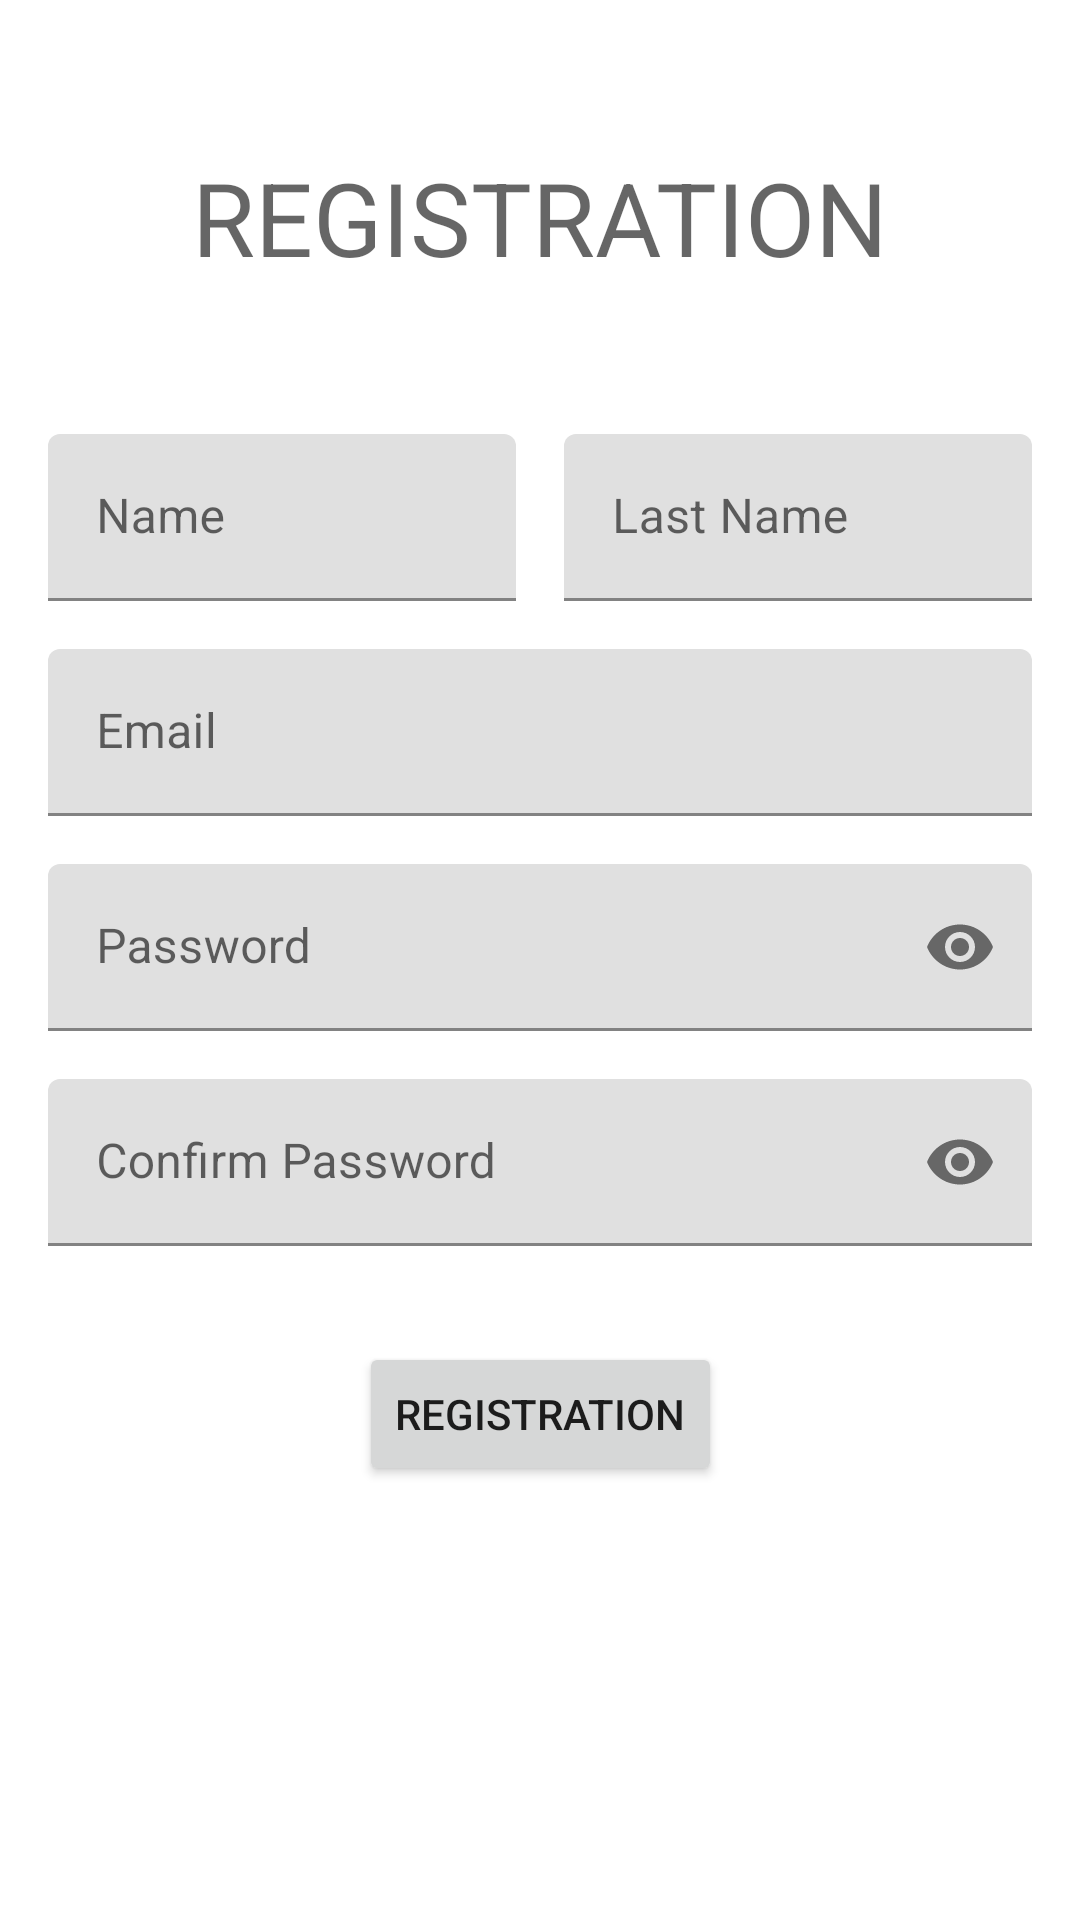

Write the Android layout XML for this screen, with the resource values it uses.
<!-- AndroidManifest.xml: application theme Theme.ChatApp -->
<!-- res/layout/fragment_registration.xml -->
<?xml version="1.0" encoding="utf-8"?>
<androidx.constraintlayout.widget.ConstraintLayout xmlns:android="http://schemas.android.com/apk/res/android"
    xmlns:app="http://schemas.android.com/apk/res-auto"
    xmlns:tools="http://schemas.android.com/tools"
    android:layout_width="match_parent"
    android:layout_height="match_parent"
    tools:context=".authentication.RegistrationFragment">


    <TextView
        android:id="@+id/registrationLoginTextView"
        android:layout_width="wrap_content"
        android:layout_height="wrap_content"
        android:text="@string/registration"
        android:textAllCaps="true"
        android:textAppearance="@style/TextAppearance.AppCompat.Display1"
        app:layout_constraintBottom_toTopOf="@+id/registrationConstraintLayout"
        app:layout_constraintEnd_toEndOf="parent"
        app:layout_constraintStart_toStartOf="parent"
        app:layout_constraintTop_toTopOf="parent" />

    <androidx.constraintlayout.widget.ConstraintLayout
        android:id="@+id/registrationConstraintLayout"
        android:layout_width="match_parent"
        android:layout_height="wrap_content"
        android:layout_margin="16dp"
        app:layout_constraintBottom_toBottomOf="parent"
        app:layout_constraintEnd_toEndOf="parent"
        app:layout_constraintStart_toStartOf="parent"
        app:layout_constraintTop_toTopOf="parent">


        <com.google.android.material.textfield.TextInputLayout
            android:id="@+id/registrationNameEditTextLayout"
            android:layout_width="0dp"
            android:layout_height="wrap_content"
            android:layout_marginEnd="8dp"
            android:hint="@string/name"
            android:labelFor="@id/registrationNameEditText"
            app:layout_constraintEnd_toStartOf="@+id/registrationLastNameEditTextLayout"
            app:layout_constraintHorizontal_bias="0.5"
            app:layout_constraintStart_toStartOf="parent"
            app:layout_constraintTop_toTopOf="parent">

            <EditText
                android:id="@+id/registrationNameEditText"
                android:layout_width="match_parent"
                android:layout_height="match_parent"
                android:layout_weight="1"
                android:autofillHints="first-name,given-name,display-name"
                android:ems="10"
                android:inputType="textPersonName"
                tools:ignore="SpeakableTextPresentCheck" />
        </com.google.android.material.textfield.TextInputLayout>

        <com.google.android.material.textfield.TextInputLayout
            android:id="@+id/registrationLastNameEditTextLayout"
            android:layout_width="0dp"
            android:layout_height="wrap_content"
            android:layout_marginStart="8dp"
            android:hint="@string/last_name"
            android:labelFor="@id/registrationLastNameEditText"
            app:layout_constraintEnd_toEndOf="parent"
            app:layout_constraintHorizontal_bias="0.5"
            app:layout_constraintStart_toEndOf="@+id/registrationNameEditTextLayout"
            app:layout_constraintTop_toTopOf="parent">

            <EditText
                android:id="@+id/registrationLastNameEditText"
                android:layout_width="match_parent"
                android:layout_height="wrap_content"
                android:layout_weight="1"
                android:autofillHints="family-name"
                android:ems="10"
                android:inputType="textPersonName"
                tools:ignore="SpeakableTextPresentCheck" />

        </com.google.android.material.textfield.TextInputLayout>

        <com.google.android.material.textfield.TextInputLayout
            android:id="@+id/registrationEmailEditTextLayout"
            android:layout_width="match_parent"
            android:layout_height="wrap_content"
            android:layout_marginTop="16dp"
            android:hint="@string/email"
            android:labelFor="@id/registrationEmailEditText"
            app:layout_constraintEnd_toEndOf="parent"
            app:layout_constraintStart_toStartOf="parent"
            app:layout_constraintTop_toBottomOf="@+id/registrationNameEditTextLayout">

            <EditText
                android:id="@+id/registrationEmailEditText"
                android:layout_width="match_parent"
                android:layout_height="wrap_content"
                android:layout_weight="1"
                android:autofillHints="emailAddress"
                android:ems="10"
                android:inputType="textEmailAddress"
                tools:ignore="SpeakableTextPresentCheck" />

        </com.google.android.material.textfield.TextInputLayout>

        <com.google.android.material.textfield.TextInputLayout
            android:id="@+id/registrationPasswordEditTextLayout"
            android:layout_width="match_parent"
            android:layout_height="wrap_content"
            android:layout_marginTop="16dp"
            android:hint="@string/password"
            android:labelFor="@id/registrationPasswordEditText"
            app:layout_constraintEnd_toEndOf="parent"
            app:layout_constraintStart_toStartOf="parent"
            app:layout_constraintTop_toBottomOf="@+id/registrationEmailEditTextLayout"
            app:passwordToggleEnabled="true">

            <EditText
                android:id="@+id/registrationPasswordEditText"
                android:layout_width="match_parent"
                android:layout_height="wrap_content"
                android:layout_weight="1"
                android:ems="10"
                android:importantForAutofill="no"
                android:inputType="textPassword"
                tools:ignore="SpeakableTextPresentCheck" />
        </com.google.android.material.textfield.TextInputLayout>

        <com.google.android.material.textfield.TextInputLayout
            android:id="@+id/registrationConfirmPasswordEditTextLayout"
            android:layout_width="match_parent"
            android:layout_height="wrap_content"
            android:layout_marginTop="16dp"
            android:hint="@string/confirm_password"
            android:labelFor="@id/registrationConfirmPasswordEditText"
            app:layout_constraintEnd_toEndOf="parent"
            app:layout_constraintStart_toStartOf="parent"
            app:layout_constraintTop_toBottomOf="@+id/registrationPasswordEditTextLayout"
            app:passwordToggleEnabled="true">

            <EditText
                android:id="@+id/registrationConfirmPasswordEditText"
                android:layout_width="match_parent"
                android:layout_height="wrap_content"
                android:layout_weight="1"
                android:ems="10"
                android:importantForAutofill="no"
                android:inputType="textPassword"
                tools:ignore="SpeakableTextPresentCheck" />

        </com.google.android.material.textfield.TextInputLayout>

        <Button
            android:id="@+id/registrationRegistrationButton"
            android:layout_width="wrap_content"
            android:layout_height="wrap_content"
            android:layout_marginTop="32dp"
            android:text="@string/registration"
            app:layout_constraintBottom_toBottomOf="parent"
            app:layout_constraintEnd_toEndOf="parent"
            app:layout_constraintStart_toStartOf="parent"
            app:layout_constraintTop_toBottomOf="@+id/registrationConfirmPasswordEditTextLayout"
            tools:ignore="DuplicateSpeakableTextCheck" />

    </androidx.constraintlayout.widget.ConstraintLayout>

</androidx.constraintlayout.widget.ConstraintLayout>
<!-- resources referenced by this layout -->
<resources>
  <string name="confirm_password">Confirm Password</string>
  <string name="email">Email</string>
  <string name="last_name">Last Name</string>
  <string name="name">Name</string>
  <string name="password">Password</string>
  <string name="registration">Registration</string>
  <style name="Theme.ChatApp" parent="Theme.MaterialComponents.DayNight.DarkActionBar">
          
          <item name="colorPrimary">@color/purple_500</item>
          <item name="colorPrimaryVariant">@color/purple_700</item>
          <item name="colorOnPrimary">@color/white</item>
          
          <item name="colorSecondary">@color/teal_200</item>
          <item name="colorSecondaryVariant">@color/teal_700</item>
          <item name="colorOnSecondary">@color/black</item>
          
          <item name="android:statusBarColor" tools:targetApi="l">?attr/colorPrimaryVariant</item>
          
          <item name="windowActionBar">false</item>
          <item name="windowNoTitle">true</item>
      </style>
  <!-- not gathered from this repository: default colours our renderer supplied (Android Studio template values) -->
  <color name="purple_500">#FF6200EE</color>
  <color name="purple_700">#FF3700B3</color>
  <color name="teal_200">#FF03DAC5</color>
  <color name="teal_700">#FF018786</color>
  <color name="black">#FF000000</color>
  <color name="white">#FFFFFFFF</color>
</resources>
